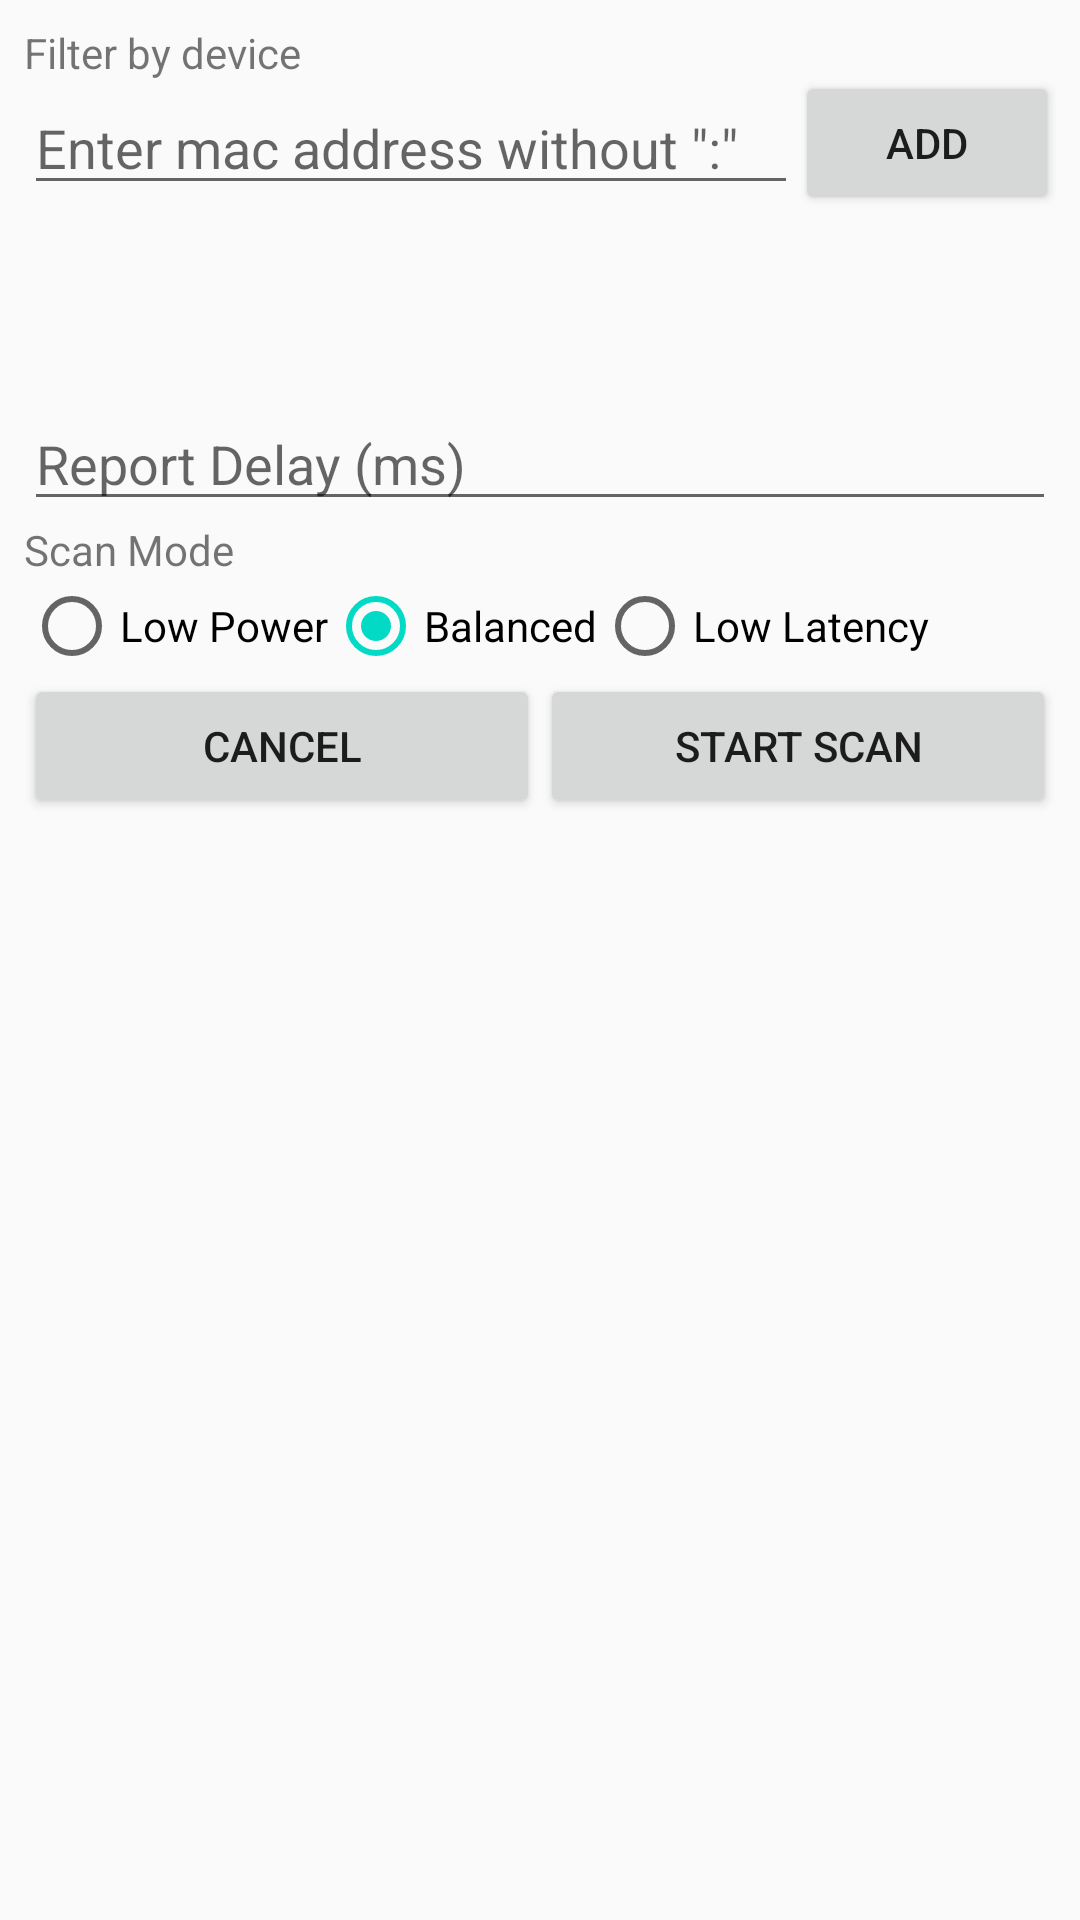

Layout XML and referenced resources for this Android screen:
<!-- AndroidManifest.xml: application theme AppThemeWithoutActionBar -->
<!-- res/layout/dialog_filter_fragment.xml -->
<?xml version="1.0" encoding="utf-8"?>
<ScrollView xmlns:android="http://schemas.android.com/apk/res/android"
    xmlns:app="http://schemas.android.com/apk/res-auto"
    android:layout_width="match_parent"
    android:layout_height="match_parent">

    <androidx.constraintlayout.widget.ConstraintLayout
        android:layout_width="match_parent"
        android:layout_height="wrap_content"
        android:padding="8dp">

        <TextView
            android:id="@+id/filter_by_mac_text_view"
            android:layout_width="0dp"
            android:layout_height="wrap_content"
            android:text="@string/filter_by_device"
            app:layout_constraintEnd_toStartOf="@+id/guideline"
            app:layout_constraintStart_toStartOf="parent"
            app:layout_constraintTop_toTopOf="parent" />

        <com.google.android.material.textfield.TextInputEditText
            android:id="@+id/mac_address_input_edit_text"
            android:layout_width="0dp"
            android:layout_height="wrap_content"
            android:hint="@string/enter_mac_address_description"
            app:layout_constraintEnd_toStartOf="@+id/guideline"
            app:layout_constraintStart_toStartOf="parent"
            app:layout_constraintTop_toBottomOf="@id/filter_by_mac_text_view" />

        <Button
            android:id="@+id/add_mac_filter_button"
            android:layout_width="wrap_content"
            android:layout_height="wrap_content"
            android:text="@string/add"
            app:layout_constraintBottom_toBottomOf="@id/mac_address_input_edit_text"
            app:layout_constraintEnd_toEndOf="parent"
            app:layout_constraintStart_toStartOf="@+id/guideline"
            app:layout_constraintTop_toTopOf="@+id/mac_address_input_edit_text" />

        <androidx.recyclerview.widget.RecyclerView
            android:id="@+id/filter_by_mac_address_list_view"
            android:layout_width="0dp"
            android:minHeight="@dimen/recycler_view_in_filter_dialog_min_height"
            android:layout_height="wrap_content"
            app:layout_constraintEnd_toEndOf="parent"
            app:layout_constraintStart_toStartOf="parent"
            app:layout_constraintTop_toBottomOf="@id/mac_address_input_edit_text" />

        <com.google.android.material.textfield.TextInputEditText
            android:id="@+id/report_delay_edit_text"
            android:layout_width="0dp"
            android:layout_height="wrap_content"
            android:hint="@string/report_delay_ms"
            android:inputType="number"
            app:layout_constraintEnd_toEndOf="parent"
            app:layout_constraintStart_toStartOf="parent"
            app:layout_constraintTop_toBottomOf="@id/filter_by_mac_address_list_view" />

        <TextView
            android:id="@+id/scan_mode_text_view"
            android:layout_width="match_parent"
            android:layout_height="wrap_content"
            android:text="@string/scan_mode"
            app:layout_constraintEnd_toEndOf="parent"
            app:layout_constraintStart_toStartOf="parent"
            app:layout_constraintTop_toBottomOf="@id/report_delay_edit_text" />

        <RadioGroup
            android:id="@+id/scan_mode_options_radio_group"
            android:layout_width="0dp"
            android:layout_height="wrap_content"
            android:layout_gravity="start"
            android:orientation="horizontal"
            app:layout_constraintEnd_toEndOf="parent"
            app:layout_constraintStart_toStartOf="parent"
            app:layout_constraintTop_toBottomOf="@id/scan_mode_text_view">

            <RadioButton
                android:id="@+id/low_power_scan_mode_radio_button"
                android:layout_width="wrap_content"
                android:layout_height="wrap_content"
                android:text="@string/scan_mode_low_power" />

            <RadioButton
                android:id="@+id/balanced_scan_mode_radio_button"
                android:layout_width="wrap_content"
                android:layout_height="wrap_content"
                android:checked="true"
                android:text="@string/scan_mode_balanced" />

            <RadioButton
                android:id="@+id/low_latency_scan_mode_radio_button"
                android:layout_width="wrap_content"
                android:layout_height="wrap_content"
                android:text="@string/scan_mode_low_latency" />

        </RadioGroup>

        <Button
            android:id="@+id/cancel_button"
            android:layout_width="0dp"
            android:layout_height="wrap_content"
            android:text="@string/cancel"
            app:layout_constraintEnd_toStartOf="@+id/start_scan_button"
            app:layout_constraintStart_toStartOf="parent"
            app:layout_constraintTop_toBottomOf="@id/scan_mode_options_radio_group" />

        <Button
            android:id="@+id/start_scan_button"
            android:layout_width="0dp"
            android:layout_height="wrap_content"
            android:text="@string/start_scan_button_text"
            app:layout_constraintEnd_toEndOf="parent"
            app:layout_constraintStart_toEndOf="@+id/cancel_button"
            app:layout_constraintTop_toBottomOf="@id/scan_mode_options_radio_group" />

        <androidx.constraintlayout.widget.Guideline
            android:id="@+id/guideline"
            android:layout_width="wrap_content"
            android:layout_height="wrap_content"
            android:orientation="vertical"
            app:layout_constraintGuide_percent="0.75" />
    </androidx.constraintlayout.widget.ConstraintLayout>
</ScrollView>
<!-- resources referenced by this layout -->
<resources>
  <dimen name="recycler_view_in_filter_dialog_min_height">64dp</dimen>
  <string name="add">Add</string>
  <string name="cancel">Cancel</string>
  <string name="enter_mac_address_description">Enter mac address without \":\"</string>
  <string name="filter_by_device">Filter by device</string>
  <string name="report_delay_ms">Report Delay (ms)</string>
  <string name="scan_mode">Scan Mode</string>
  <string name="scan_mode_balanced">Balanced</string>
  <string name="scan_mode_low_latency">Low Latency</string>
  <string name="scan_mode_low_power">Low Power</string>
  <string name="start_scan_button_text">Start Scan</string>
  <style name="AppThemeWithoutActionBar" parent="AppThemeWithActionBar">
          
          <item name="windowActionBar">false</item>
          <item name="windowNoTitle">true</item>
      </style>
  <style name="AppThemeWithActionBar" parent="Theme.AppCompat.Light.DarkActionBar">
          
          <item name="colorPrimary">@color/colorPrimary</item>
          <item name="colorPrimaryDark">@color/colorPrimaryDark</item>
          <item name="colorAccent">@color/colorAccent</item>
      </style>
  <color name="colorPrimary">#6200EE</color>
  <color name="colorPrimaryDark">#3700B3</color>
  <color name="colorAccent">#03DAC5</color>
</resources>
